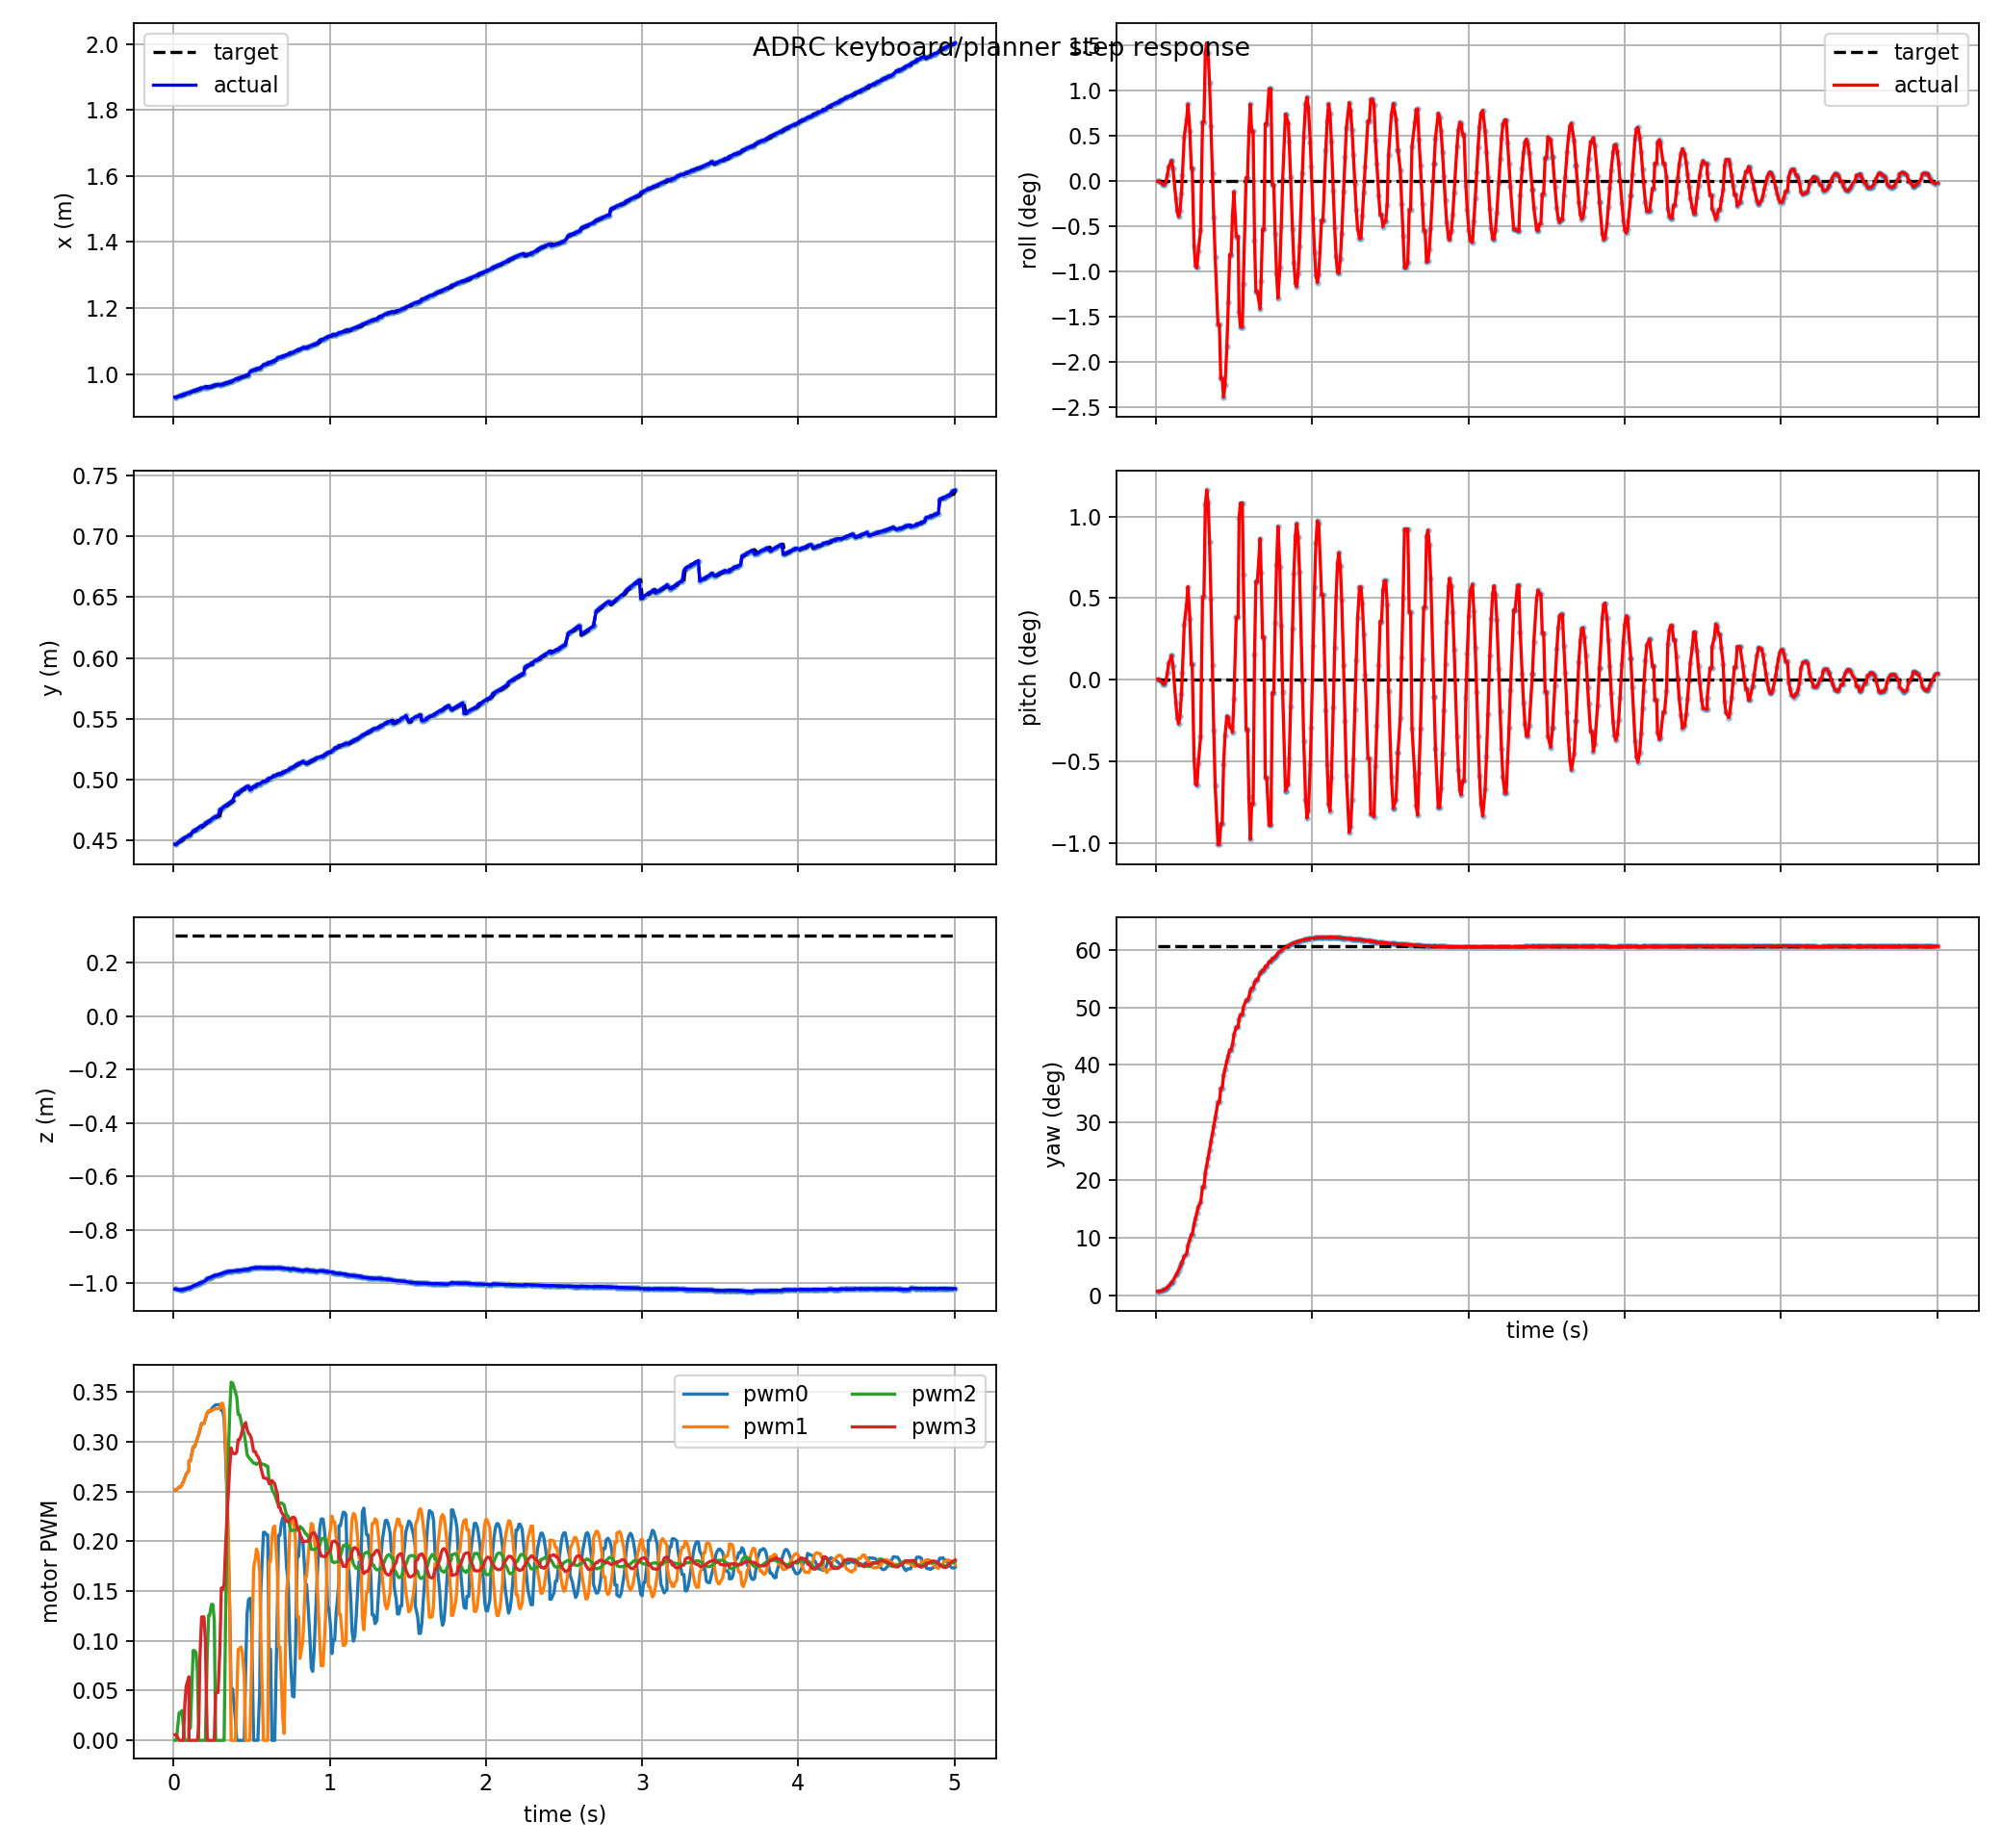

The data file committed next to this chart (first rows):
t, actual_x, actual_y, actual_z, target_x, target_y, target_z, actual_roll, actual_pitch, actual_yaw, target_roll, target_pitch, target_yaw, pwm0, pwm1, pwm2, pwm3, target_frame, target_child
0.009, 0.9303, 0.4469, -1.023, 0.9289, 0.4461, 0.3034, -1.9426131097360666e-05, 3.9635797928524214e-05, 0.01193, 0.0, 0.0, 1.058, 0.2516, 0.2517, 0.0, 0.005578, keyboard_target, attitude_mode
0.018, 0.9303, 0.4469, -1.023, 0.9303, 0.4469, 0.3034, -1.9426131097360666e-05, 3.9635797928524214e-05, 0.01193, 0.0, 0.0, 1.058, 0.2516, 0.2517, 0.0, 0.005713, keyboard_target, attitude_mode
0.036, 0.9337, 0.4492, -1.026, 0.9332, 0.4483, 0.3034, -0.0004113, -0.0002397, 0.0136, 0.0, 0.0, 1.058, 0.2547, 0.2544, 0.02772, 0.0, keyboard_target, attitude_mode
0.045, 0.9352, 0.4499, -1.026, 0.9337, 0.4492, 0.3034, -0.0007015, -0.0004699, 0.01524, 0.0, 0.0, 1.058, 0.2547, 0.2544, 0.02772, 0.0, keyboard_target, attitude_mode
0.054, 0.9366, 0.4506, -1.025, 0.9352, 0.4499, 0.3034, -0.0007093, -0.0005042, 0.01751, 0.0, 0.0, 1.058, 0.257, 0.2569, 0.02995, 0.0, keyboard_target, attitude_mode
0.063, 0.9381, 0.4514, -1.024, 0.9366, 0.4506, 0.3034, -7.899560369053251e-05, -0.000113, 0.0204, 0.0, 0.0, 1.058, 0.2601, 0.2598, 0.01498, 0.0, keyboard_target, attitude_mode
0.072, 0.9396, 0.4521, -1.023, 0.9381, 0.4514, 0.3034, 0.001192, 0.0007275, 0.0239, 0.0, 0.0, 1.058, 0.2636, 0.2633, 0.0, 0.03503, keyboard_target, attitude_mode
0.081, 0.941, 0.4529, -1.022, 0.9396, 0.4521, 0.3034, 0.002772, 0.001784, 0.02804, 0.0, 0.0, 1.058, 0.2675, 0.2671, 0.0, 0.05416, keyboard_target, attitude_mode
0.099, 0.9439, 0.4543, -1.019, 0.941, 0.4529, 0.3034, 0.003949, 0.002557, 0.03828, 0.0, 0.0, 1.058, 0.2717, 0.2712, 0.0, 0.06395, keyboard_target, attitude_mode
0.099, 0.9439, 0.4543, -1.019, 0.9439, 0.4543, 0.3034, 0.003949, 0.002557, 0.03828, 0.0, 0.0, 1.058, 0.2809, 0.2807, 0.01226, 0.0, keyboard_target, attitude_mode
0.108, 0.9454, 0.4551, -1.017, 0.9439, 0.4543, 0.3034, 0.002377, 0.001505, 0.04432, 0.0, 0.0, 1.058, 0.2809, 0.2807, 0.01226, 0.0, keyboard_target, attitude_mode
0.126, 0.9492, 0.4577, -1.011, 0.9492, 0.4577, 0.3034, -0.003291, -0.002417, 0.05947, 0.0, 0.0, 1.058, 0.2949, 0.2954, 0.09026, 0.0, keyboard_target, attitude_mode
0.135, 0.9507, 0.4584, -1.009, 0.9492, 0.4577, 0.3034, -0.005804, -0.004057, 0.0675, 0.0, 0.0, 1.058, 0.2949, 0.2954, 0.09026, 0.0, keyboard_target, attitude_mode
0.144, 0.9522, 0.4592, -1.007, 0.9507, 0.4584, 0.3034, -0.006875, -0.004715, 0.0762, 0.0, 0.0, 1.058, 0.2993, 0.2999, 0.0881, 0.0, keyboard_target, attitude_mode
0.153, 0.9536, 0.4599, -1.004, 0.9522, 0.4592, 0.3034, -0.005742, -0.003888, 0.08554, 0.0, 0.0, 1.058, 0.3035, 0.3041, 0.06928, 0.0, keyboard_target, attitude_mode
0.162, 0.9551, 0.4607, -1.002, 0.9536, 0.4599, 0.3034, -0.002358, -0.001541, 0.09551, 0.0, 0.0, 1.058, 0.3076, 0.308, 0.0, 0.01503, keyboard_target, attitude_mode
0.168, 0.9561, 0.4612, -1, 0.9551, 0.4607, 0.3034, 0.001054, 0.0007863, 0.1025, 0.0, 0.0, 1.058, 0.3115, 0.3115, 0.0, 0.07925, keyboard_target, attitude_mode
0.18, 0.9581, 0.4622, -0.9972, 0.9551, 0.4607, 0.3034, 0.008603, 0.005874, 0.1175, 0.0, 0.0, 1.058, 0.3186, 0.3182, 0.0, 0.1241, keyboard_target, attitude_mode
0.195, 0.9591, 0.4627, -0.9956, 0.9581, 0.4622, 0.3034, 0.01189, 0.008062, 0.1255, 0.0, 0.0, 1.058, 0.3186, 0.3182, 0.0, 0.1241, keyboard_target, attitude_mode
0.204, 0.962, 0.4642, -0.9909, 0.9606, 0.4634, 0.3034, 0.01482, 0.009926, 0.1513, 0.0, 0.0, 1.058, 0.3233, 0.3233, 0.0, 0.1003, keyboard_target, attitude_mode
0.216, 0.9589, 0.4651, -0.9833, 0.962, 0.4642, 0.3034, 0.009664, 0.00652, 0.1693, 0.0, 0.0, 1.058, 0.3288, 0.3295, 0.08736, 0.0, keyboard_target, attitude_mode
0.225, 0.9603, 0.4659, -0.981, 0.9603, 0.4659, 0.3034, 0.002471, 0.00162, 0.1841, 0.0, 0.0, 1.058, 0.3304, 0.3313, 0.1256, 0.0, keyboard_target, attitude_mode
0.231, 0.9603, 0.4659, -0.981, 0.9603, 0.4659, 0.3034, 0.002471, 0.00162, 0.1841, 0.0, 0.0, 1.058, 0.3304, 0.3313, 0.1256, 0.0, keyboard_target, attitude_mode
0.243, 0.9632, 0.4674, -0.9766, 0.9613, 0.4664, 0.3034, -0.01255, -0.008544, 0.2158, 0.0, 0.0, 1.058, 0.3328, 0.3311, 0.1367, 0.0, keyboard_target, attitude_mode
0.252, 0.9646, 0.4682, -0.9745, 0.9632, 0.4674, 0.3034, -0.01639, -0.01112, 0.2327, 0.0, 0.0, 1.058, 0.335, 0.3322, 0.1366, 0.0, keyboard_target, attitude_mode
0.261, 0.9661, 0.4689, -0.9725, 0.9646, 0.4682, 0.3034, -0.01674, -0.0113, 0.2503, 0.0, 0.0, 1.058, 0.3362, 0.3328, 0.1202, 0.0, keyboard_target, attitude_mode
0.27, 0.9676, 0.4697, -0.9706, 0.9661, 0.4689, 0.3034, -0.01352, -0.008977, 0.2685, 0.0, 0.0, 1.058, 0.3373, 0.3335, 0.0, 0.0481, keyboard_target, attitude_mode
0.285, 0.9686, 0.4702, -0.9694, 0.9676, 0.4697, 0.3034, -0.00946, -0.006085, 0.281, 0.0, 0.0, 1.058, 0.3373, 0.3335, 0.0, 0.0481, keyboard_target, attitude_mode
0.297, 0.9669, 0.4755, -0.9659, 0.9686, 0.4702, 0.3034, 0.01141, 0.008823, 0.3275, 0.0, 0.0, 1.058, 0.3373, 0.3336, 0.0, 0.09237, keyboard_target, attitude_mode
0.306, 0.9669, 0.4755, -0.9659, 0.9669, 0.4755, 0.3034, 0.01141, 0.008823, 0.3275, 0.0, 0.0, 1.058, 0.3315, 0.3387, 0.0, 0.153, keyboard_target, attitude_mode
0.315, 0.9699, 0.477, -0.9625, 0.9684, 0.4762, 0.3034, 0.02474, 0.01876, 0.3708, 0.0, 0.0, 1.058, 0.3314, 0.3386, 0.0, 0.1517, keyboard_target, attitude_mode
0.324, 0.9713, 0.4778, -0.961, 0.9699, 0.477, 0.3034, 0.02664, 0.02027, 0.3935, 0.0, 0.0, 1.058, 0.3227, 0.331, 0.0, 0.1562, keyboard_target, attitude_mode
0.333, 0.9727, 0.4786, -0.9596, 0.9727, 0.4786, 0.3034, 0.02464, 0.01891, 0.4167, 0.0, 0.0, 1.058, 0.2888, 0.2984, 0.1169, 0.193, keyboard_target, attitude_mode
0.342, 0.9741, 0.4794, -0.9583, 0.9727, 0.4786, 0.3034, 0.01893, 0.01478, 0.4405, 0.0, 0.0, 1.058, 0.2462, 0.2569, 0.2146, 0.2228, keyboard_target, attitude_mode
0.351, 0.9755, 0.4802, -0.9572, 0.9741, 0.4794, 0.3034, 0.01066, 0.00862, 0.4647, 0.0, 0.0, 1.058, 0.1926, 0.2041, 0.2836, 0.2483, keyboard_target, attitude_mode
0.36, 0.9768, 0.4811, -0.9562, 0.9755, 0.4802, 0.3034, 0.001573, 0.001575, 0.4891, 0.0, 0.0, 1.058, 0.1304, 0.1274, 0.3315, 0.2749, keyboard_target, attitude_mode
0.369, 0.9781, 0.4819, -0.9556, 0.9768, 0.4811, 0.3034, -0.00699, -0.005387, 0.5135, 0.0, 0.0, 1.058, 0.04691, 0.0, 0.3599, 0.2938, keyboard_target, attitude_mode
0.378, 0.9795, 0.4828, -0.9551, 0.9781, 0.4819, 0.3034, -0.01458, -0.01134, 0.5376, 0.0, 0.0, 1.058, 0.05173, 0.0, 0.3594, 0.2887, keyboard_target, attitude_mode
0.396, 0.985, 0.4879, -0.954, 0.9809, 0.4836, 0.3034, -0.02768, -0.01759, 0.5849, 0.0, 0.0, 1.058, 0.02066, 0.0, 0.3503, 0.288, keyboard_target, attitude_mode
0.405, 0.985, 0.4879, -0.954, 0.985, 0.4879, 0.3034, -0.02768, -0.01759, 0.5849, 0.0, 0.0, 1.058, 0.0, 0.04127, 0.3447, 0.2899, keyboard_target, attitude_mode
0.414, 0.9879, 0.4896, -0.953, 0.985, 0.4879, 0.3034, -0.03807, -0.01542, 0.6277, 0.0, 0.0, 1.058, 0.0, 0.09158, 0.3276, 0.3022, keyboard_target, attitude_mode
0.423, 0.9879, 0.4896, -0.953, 0.9879, 0.4896, 0.3034, -0.03807, -0.01542, 0.6277, 0.0, 0.0, 1.058, 0.0, 0.09158, 0.3276, 0.3022, keyboard_target, attitude_mode
0.432, 0.9909, 0.4912, -0.9518, 0.9894, 0.4904, 0.3034, -0.04165, -0.008991, 0.6673, 0.0, 0.0, 1.058, 0.0, 0.09397, 0.3213, 0.3063, keyboard_target, attitude_mode
0.441, 0.9924, 0.492, -0.9512, 0.9909, 0.4912, 0.3034, -0.03939, -0.005976, 0.6859, 0.0, 0.0, 1.058, 0.0, 0.08775, 0.3141, 0.3117, keyboard_target, attitude_mode
0.453, 0.9945, 0.493, -0.9504, 0.9924, 0.492, 0.3034, -0.0319, -0.003896, 0.7098, 0.0, 0.0, 1.058, 0.0, 0.0643, 0.3076, 0.3164, keyboard_target, attitude_mode
0.462, 0.996, 0.4937, -0.9497, 0.9945, 0.493, 0.3034, -0.02342, -0.004051, 0.727, 0.0, 0.0, 1.058, 0.07291, 0.0, 0.2986, 0.3194, keyboard_target, attitude_mode
0.471, 0.9976, 0.4944, -0.9491, 0.996, 0.4937, 0.3034, -0.01418, -0.005041, 0.7434, 0.0, 0.0, 1.058, 0.1269, 0.0, 0.2872, 0.3123, keyboard_target, attitude_mode
0.48, 0.9976, 0.4944, -0.9491, 0.9976, 0.4944, 0.3034, -0.01418, -0.005041, 0.7434, 0.0, 0.0, 1.058, 0.1413, 0.0, 0.2848, 0.3087, keyboard_target, attitude_mode
0.489, 1.006, 0.4915, -0.9458, 1.006, 0.4915, 0.3034, -0.006566, -0.005641, 0.7597, 0.0, 0.0, 1.058, 0.1429, 0.0, 0.283, 0.3071, keyboard_target, attitude_mode
0.498, 1.01, 0.493, -0.9445, 1.008, 0.4923, 0.3034, -0.002053, -0.00208, 0.7894, 0.0, 0.0, 1.058, 0.1294, 0.06172, 0.2814, 0.3038, keyboard_target, attitude_mode
0.513, 1.012, 0.4942, -0.9434, 1.012, 0.4942, 0.3034, -0.01066, 0.006659, 0.8123, 0.0, 0.0, 1.058, 0.0, 0.1738, 0.2785, 0.2904, keyboard_target, attitude_mode
0.525, 1.012, 0.4942, -0.9434, 1.012, 0.4942, 0.3034, -0.01066, 0.006659, 0.8123, 0.0, 0.0, 1.058, 0.0, 0.1836, 0.2787, 0.2902, keyboard_target, attitude_mode
0.531, 1.016, 0.4956, -0.9424, 1.015, 0.4952, 0.3034, -0.02523, 0.01732, 0.8377, 0.0, 0.0, 1.058, 0.0, 0.1923, 0.2773, 0.2869, keyboard_target, attitude_mode
0.54, 1.017, 0.4963, -0.9419, 1.016, 0.4956, 0.3034, -0.02812, 0.01888, 0.8498, 0.0, 0.0, 1.058, 0.0, 0.1887, 0.2785, 0.2853, keyboard_target, attitude_mode
0.552, 1.017, 0.4963, -0.9419, 1.017, 0.4963, 0.3034, -0.02812, 0.01888, 0.8498, 0.0, 0.0, 1.058, 0.05187, 0.1687, 0.2792, 0.2811, keyboard_target, attitude_mode
0.558, 1.02, 0.4972, -0.9414, 1.02, 0.4972, 0.3034, -0.01984, 0.01126, 0.8727, 0.0, 0.0, 1.058, 0.1479, 0.1091, 0.2786, 0.2745, keyboard_target, attitude_mode
0.576, 1.029, 0.4986, -0.9429, 1.029, 0.4986, 0.3034, 0.0006502, -0.005328, 0.8939, 0.0, 0.0, 1.058, 0.2091, 0.0, 0.2771, 0.2638, keyboard_target, attitude_mode
0.585, 1.029, 0.4986, -0.9429, 1.029, 0.4986, 0.3034, 0.0006502, -0.005328, 0.8939, 0.0, 0.0, 1.058, 0.2091, 0.0, 0.2771, 0.2638, keyboard_target, attitude_mode
0.594, 1.03, 0.4992, -0.9429, 1.03, 0.4992, 0.3034, 0.009692, -0.01258, 0.9038, 0.0, 0.0, 1.058, 0.2067, 0.0, 0.2756, 0.2629, keyboard_target, attitude_mode
0.603, 1.034, 0.5004, -0.9429, 1.03, 0.4992, 0.3034, 0.0148, -0.01706, 0.9224, 0.0, 0.0, 1.058, 0.2067, 0.0, 0.2756, 0.2629, keyboard_target, attitude_mode
... 440 more rows
